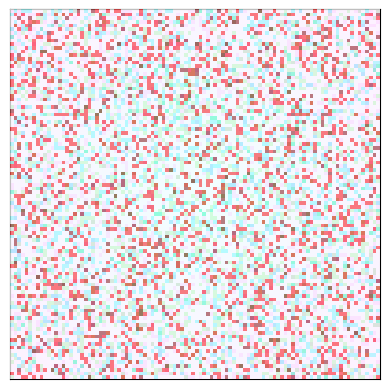

Python code for this plot:
import numpy as np
import matplotlib.pyplot as plt
import matplotlib.animation as animation
from matplotlib.colors import LinearSegmentedColormap
from scipy.signal import convolve2d
from dataclasses import dataclass
from typing import List, Tuple, Optional

@dataclass
class GridConfig:
    """Configuration settings for a single grid."""
    size: int
    initial_live_probability: float
    colormap: LinearSegmentedColormap
    alpha: float = 0.5

class GameState:
    """Manages the state and evolution of a single Game of Life grid."""
    def __init__(self, config: GridConfig):
        self.config = config
        self.grid = self._initialize_grid()
        self.previous_states: List[np.ndarray] = []
        self.max_history = 3  # Number of previous states to keep for motion blur
        
    def _initialize_grid(self) -> np.ndarray:
        return np.random.choice(
            [0, 1],
            size=(self.config.size, self.config.size),
            p=[1 - self.config.initial_live_probability, self.config.initial_live_probability]
        )
    
    def update(self) -> np.ndarray:
        """Update the grid according to Game of Life rules."""
        kernel = np.array([[1, 1, 1],
                          [1, 0, 1],
                          [1, 1, 1]])
        
        live_neighbors = convolve2d(self.grid, kernel, mode='same', boundary='wrap')
        new_grid = (self.grid & ((live_neighbors == 2) | (live_neighbors == 3))) | \
                  (~self.grid & (live_neighbors == 3))
        
        # Update motion blur history
        self.previous_states.append(self.grid.copy())
        if len(self.previous_states) > self.max_history:
            self.previous_states.pop(0)
            
        self.grid = new_grid
        return self._calculate_motion_blur()
    
    def _calculate_motion_blur(self) -> np.ndarray:
        """Calculate motion blur effect from previous states."""
        blurred_grid = np.zeros_like(self.grid, dtype=float)
        for idx, previous_grid in enumerate(self.previous_states):
            weight = (idx + 1) / len(self.previous_states)
            blurred_grid += previous_grid * weight
        return blurred_grid

class ColorScheme:
    """Manages color schemes and gradients for visualization."""
    @staticmethod
    def create_neon_colormaps() -> List[LinearSegmentedColormap]:
        neon_colors = [
            ['#ffffff', '#FF00FF'],  # Neon purple
            ['#ffffff', '#00FF00'],  # Neon green
            ['#ffffff', '#00FFFF'],  # Neon cyan
            ['#ffffff', '#FF0000']   # Neon red
        ]
        return [LinearSegmentedColormap.from_list('custom', colors) for colors in neon_colors]
    
    @staticmethod
    def create_gradient_background(size: int, direction: str = 'horizontal') -> np.ndarray:
        """Create a gradient background for the grid."""
        if direction == 'horizontal':
            gradient = np.linspace(0, 1, size).reshape(1, -1)
            return np.tile(gradient, (size, 1))
        elif direction == 'vertical':
            gradient = np.linspace(0, 1, size).reshape(-1, 1)
            return np.tile(gradient, (1, size))
        elif direction == 'radial':
            x, y = np.meshgrid(np.linspace(-1, 1, size), np.linspace(-1, 1, size))
            gradient = np.sqrt(x**2 + y**2)
            return gradient / gradient.max()
        else:
            raise ValueError("Invalid direction. Choose 'horizontal', 'vertical', or 'radial'.")

class GameOfLifeSimulation:
    """Manages multiple Game of Life grids and their visualization."""
    def __init__(self, 
                 size: int = 100,
                 num_grids: int = 4,
                 live_probability: float = 0.2):
        self.size = size
        self.num_grids = num_grids
        
        # Initialize color schemes
        self.colormaps = ColorScheme.create_neon_colormaps()
        
        # Create grid configurations
        self.grid_configs = [
            GridConfig(size=size,
                      initial_live_probability=live_probability,
                      colormap=self.colormaps[i])
            for i in range(num_grids)
        ]
        
        # Initialize game states
        self.games = [GameState(config) for config in self.grid_configs]
        
        # Setup visualization
        self.fig, self.ax = plt.subplots()
        self.setup_visualization()
        
    def setup_visualization(self):
        """Set up the visualization components."""
        # Create and display gradient background
        gradient = ColorScheme.create_gradient_background(self.size, 'radial')
        self.ax.imshow(gradient, interpolation='nearest', cmap='cool', alpha=0.8, zorder=0)
        
        # Create image objects for each grid
        self.img_list = []
        for i, game in enumerate(self.games):
            img = self.ax.imshow(game.grid,
                               interpolation='nearest',
                               cmap=game.config.colormap,
                               alpha=game.config.alpha,
                               zorder=1 + i)
            self.img_list.append(img)
        
        # Remove axes for cleaner look
        self.ax.set_xticks([])
        self.ax.set_yticks([])
    
    def update(self, frame_num: int) -> List:
        """Update function for animation."""
        plt.title(f'Generation {frame_num}')
        
        for game, img in zip(self.games, self.img_list):
            blurred_grid = game.update()
            img.set_data(blurred_grid)
            
        return self.img_list
    
    def animate(self, interval: int = 100):
        """Start the animation."""
        self.animation = animation.FuncAnimation(
            self.fig,
            self.update,
            interval=interval,
            cache_frame_data=False
        )
        plt.show()

def main():
    # Create and run simulation
    simulation = GameOfLifeSimulation(
        size=100,
        num_grids=4,
        live_probability=0.2
    )
    simulation.animate()

if __name__ == '__main__':
    main()